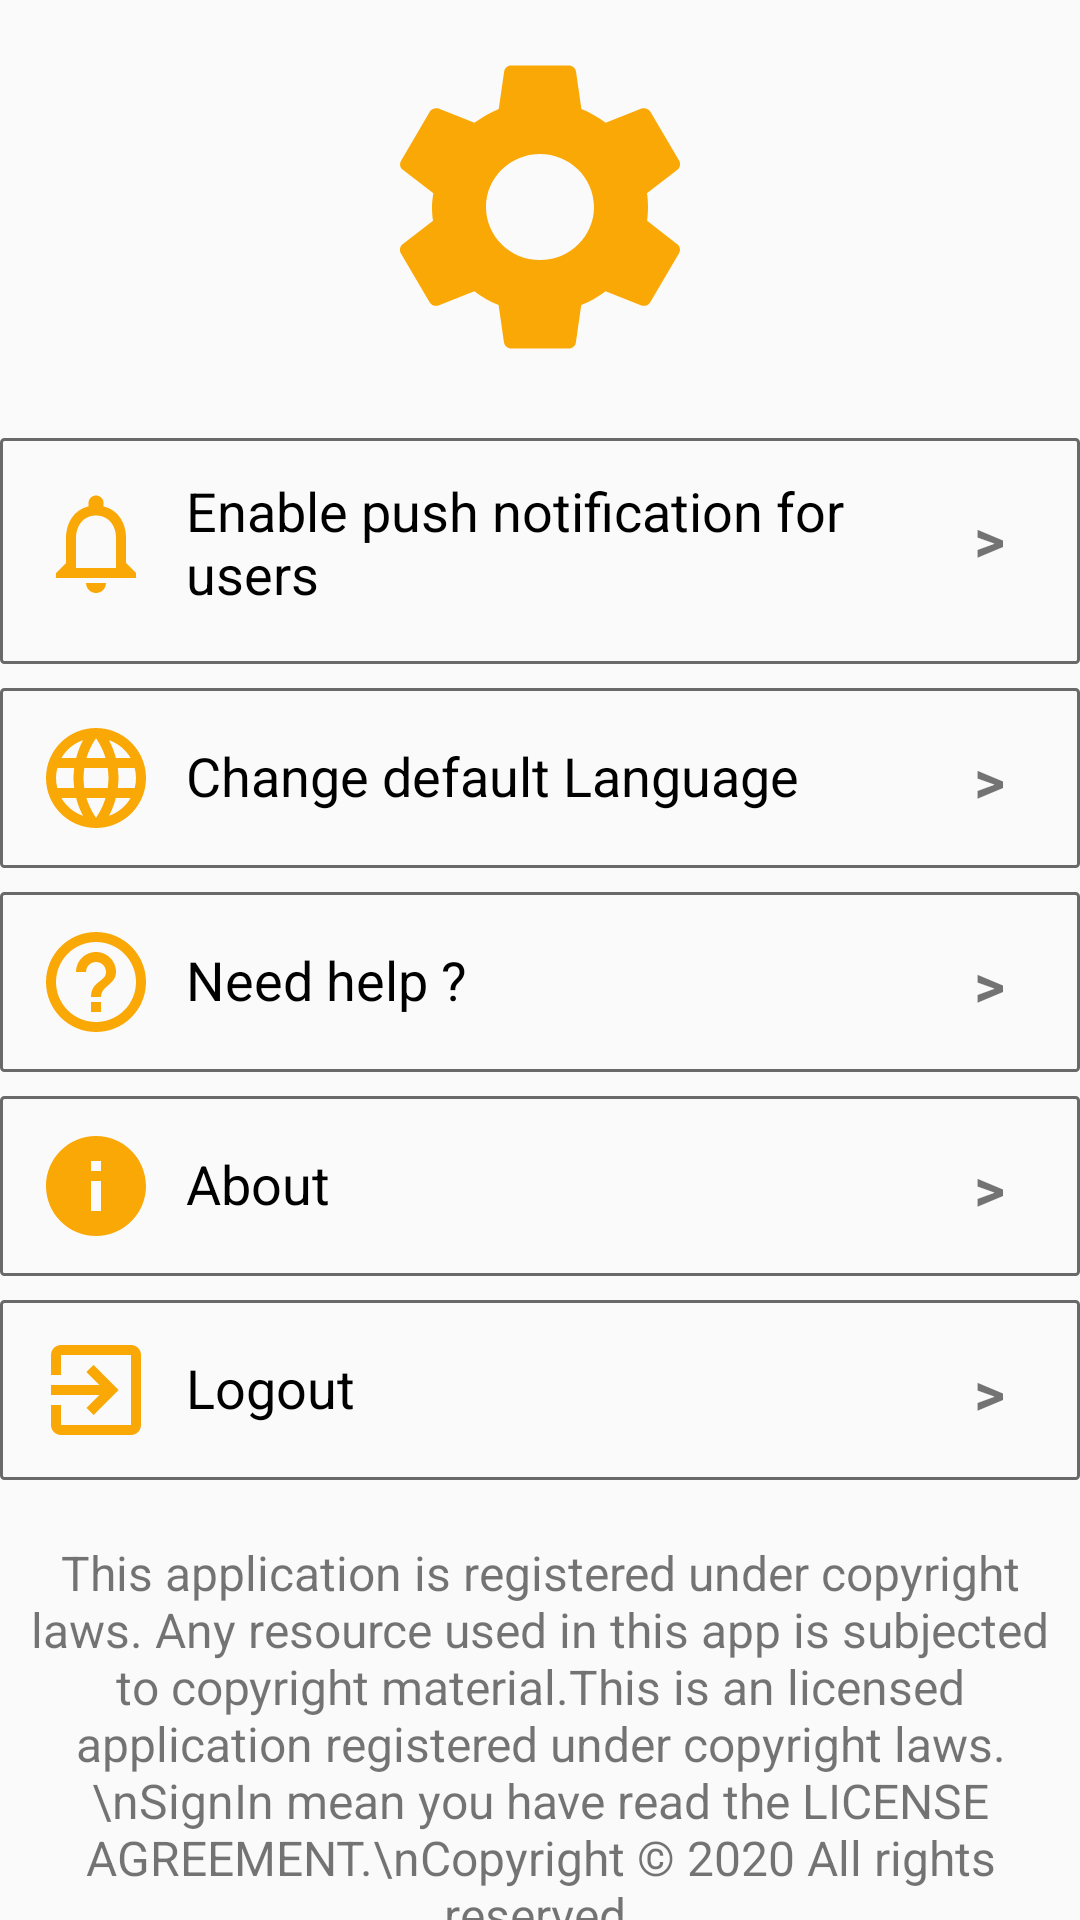

This screen was rendered from an Android layout file. Write that file and the resources it references.
<!-- AndroidManifest.xml: application theme AppTheme -->
<!-- res/layout/dummysetting.xml -->
<?xml version="1.0" encoding="utf-8"?>
<LinearLayout xmlns:android="http://schemas.android.com/apk/res/android"
    android:layout_width="match_parent"
    android:layout_height="match_parent"
    android:orientation="vertical">

    <RelativeLayout
        android:layout_width="match_parent"
        android:layout_height="match_parent"
        android:layout_weight="4">

        <ImageView
            android:layout_width="120dp"
            android:layout_height="120dp"
            android:layout_centerHorizontal="true"
            android:layout_marginTop="10dp"
            android:background="@drawable/ic_baseline_settings_24_black"></ImageView>
    </RelativeLayout>

    <RelativeLayout
        android:layout_width="match_parent"
        android:layout_height="match_parent"
        android:layout_marginTop="10dp"
        android:layout_weight="1">

        <LinearLayout
            android:id="@+id/rl1"
            android:layout_width="match_parent"
            android:layout_height="wrap_content"
            android:layout_marginTop="8dp"
            android:background="@drawable/myborder_set"
            android:paddingBottom="10dp">

            <ImageView
                android:layout_width="40dp"
                android:layout_height="40dp"
                android:layout_marginLeft="12dp"
                android:layout_marginTop="15dp"
                android:background="@drawable/ic_baseline_notifications_none_24"></ImageView>

            <TextView
                android:layout_width="247dp"
                android:layout_height="wrap_content"
                android:layout_marginLeft="10dp"
                android:layout_marginTop="10dp"
                android:layout_marginBottom="10dp"
                android:text="Enable push notification for users"
                android:textColor="#000000"
                android:textSize="18dp"></TextView>

            <TextView
                android:layout_width="match_parent"
                android:layout_height="wrap_content"
                android:layout_marginTop="20dp"
                android:layout_marginRight="25dp"
                android:gravity="right"
                android:text=">"
                android:textSize="20dp"
                android:textStyle="bold"></TextView>
        </LinearLayout>

        <LinearLayout
            android:id="@+id/rl2"
            android:layout_width="match_parent"
            android:layout_height="wrap_content"
            android:layout_below="@id/rl1"
            android:layout_marginTop="8dp"
            android:background="@drawable/myborder_set"
            android:paddingBottom="10dp">

            <ImageView
                android:layout_width="40dp"
                android:layout_height="40dp"
                android:layout_marginLeft="12dp"
                android:layout_marginTop="10dp"
                android:background="@drawable/ic_baseline_language_24"></ImageView>

            <TextView
                android:layout_width="247dp"
                android:layout_height="wrap_content"
                android:layout_marginLeft="10dp"
                android:layout_marginTop="15dp"
                android:layout_marginBottom="10dp"
                android:text="Change default Language"
                android:textColor="#000000"
                android:textSize="18dp"></TextView>

            <TextView
                android:id="@+id/notificationswitch"
                android:layout_width="match_parent"
                android:layout_height="wrap_content"
                android:layout_marginTop="17dp"
                android:layout_marginRight="25dp"
                android:gravity="right"
                android:text=">"
                android:textSize="20dp"
                android:textStyle="bold"></TextView>
        </LinearLayout>

        <LinearLayout
            android:id="@+id/rl3"
            android:layout_width="match_parent"
            android:layout_height="wrap_content"
            android:layout_below="@id/rl2"
            android:layout_marginTop="8dp"
            android:background="@drawable/myborder_set"
            android:paddingBottom="10dp">

            <ImageView
                android:layout_width="40dp"
                android:layout_height="40dp"
                android:layout_marginLeft="12dp"
                android:layout_marginTop="10dp"
                android:background="@drawable/ic_baseline_help_outline_24"></ImageView>

            <TextView
                android:layout_width="247dp"
                android:layout_height="wrap_content"
                android:layout_marginLeft="10dp"
                android:layout_marginTop="15dp"
                android:layout_marginBottom="10dp"
                android:text="Need help ?"
                android:textColor="#000000"
                android:textSize="18dp"></TextView>

            <TextView
                android:layout_width="match_parent"
                android:layout_height="wrap_content"
                android:layout_marginTop="17dp"
                android:layout_marginRight="25dp"
                android:gravity="right"
                android:text=">"
                android:textSize="20dp"
                android:textStyle="bold"></TextView>
        </LinearLayout>

        <LinearLayout
            android:id="@+id/rl4"
            android:layout_width="match_parent"
            android:layout_height="wrap_content"
            android:layout_below="@id/rl3"
            android:layout_marginTop="8dp"
            android:background="@drawable/myborder_set"
            android:paddingBottom="10dp">

            <ImageView
                android:layout_width="40dp"
                android:layout_height="40dp"
                android:layout_marginLeft="12dp"
                android:layout_marginTop="10dp"
                android:background="@drawable/ic_baseline_info_24"></ImageView>

            <TextView
                android:layout_width="247dp"
                android:layout_height="wrap_content"
                android:layout_marginLeft="10dp"
                android:layout_marginTop="15dp"
                android:layout_marginBottom="10dp"
                android:text="About"
                android:textColor="#000000"
                android:textSize="18dp"></TextView>

            <TextView
                android:layout_width="match_parent"
                android:layout_height="wrap_content"
                android:layout_marginTop="17dp"
                android:layout_marginRight="25dp"
                android:gravity="right"
                android:text=">"
                android:textSize="20dp"
                android:textStyle="bold"></TextView>
        </LinearLayout>

        <LinearLayout
            android:id="@+id/rl5"
            android:layout_width="match_parent"
            android:layout_height="wrap_content"
            android:layout_below="@id/rl4"
            android:layout_marginTop="8dp"
            android:background="@drawable/myborder_set"
            android:paddingBottom="10dp">

            <ImageView
                android:layout_width="40dp"
                android:layout_height="40dp"
                android:layout_marginLeft="12dp"
                android:layout_marginTop="10dp"
                android:background="@drawable/ic_baseline_exit_to_app_24"></ImageView>

            <TextView
                android:id="@+id/logoutbtn"
                android:layout_width="247dp"
                android:layout_height="wrap_content"
                android:layout_marginLeft="10dp"
                android:layout_marginTop="15dp"
                android:layout_marginBottom="10dp"
                android:text="Logout"
                android:textColor="#000000"
                android:textSize="18dp"></TextView>

            <TextView
                android:layout_width="match_parent"
                android:layout_height="wrap_content"
                android:layout_marginTop="17dp"
                android:layout_marginRight="25dp"
                android:gravity="right"
                android:text=">"
                android:textSize="20dp"
                android:textStyle="bold"></TextView>
        </LinearLayout>

        <TextView
            android:layout_width="350dp"
            android:layout_height="wrap_content"
            android:layout_below="@id/rl5"
            android:layout_centerHorizontal="true"
            android:layout_marginTop="20dp"
            android:gravity="center"
            android:text="This application is registered under copyright laws. Any resource used in this app is subjected to copyright material.This is an licensed application registered under copyright laws.\nSignIn mean you have read the LICENSE AGREEMENT.\nCopyright © 2020 All rights reserved "
            android:textSize="16dp"></TextView>
    </RelativeLayout>

</LinearLayout>
<!-- resources referenced by this layout -->
<resources>
  <!-- drawable ic_baseline_exit_to_app_24 (drawable) -->
  <vector xmlns:android="http://schemas.android.com/apk/res/android"
      android:width="24dp"
      android:height="24dp"
      android:viewportWidth="24"
      android:viewportHeight="24">
    <path
        android:fillColor="#faa805"
        android:pathData="M10.09,15.59L11.5,17l5,-5 -5,-5 -1.41,1.41L12.67,11H3v2h9.67l-2.58,2.59zM19,3H5c-1.11,0 -2,0.9 -2,2v4h2V5h14v14H5v-4H3v4c0,1.1 0.89,2 2,2h14c1.1,0 2,-0.9 2,-2V5c0,-1.1 -0.9,-2 -2,-2z"/>
  </vector>
  <!-- drawable ic_baseline_help_outline_24 (drawable) -->
  <vector xmlns:android="http://schemas.android.com/apk/res/android"
      android:width="24dp"
      android:height="24dp"
      android:viewportWidth="24"
      android:viewportHeight="24">
    <path
        android:fillColor="#faa805"
        android:pathData="M11,18h2v-2h-2v2zM12,2C6.48,2 2,6.48 2,12s4.48,10 10,10 10,-4.48 10,-10S17.52,2 12,2zM12,20c-4.41,0 -8,-3.59 -8,-8s3.59,-8 8,-8 8,3.59 8,8 -3.59,8 -8,8zM12,6c-2.21,0 -4,1.79 -4,4h2c0,-1.1 0.9,-2 2,-2s2,0.9 2,2c0,2 -3,1.75 -3,5h2c0,-2.25 3,-2.5 3,-5 0,-2.21 -1.79,-4 -4,-4z"/>
  </vector>
  <!-- drawable ic_baseline_info_24 (drawable) -->
  <vector xmlns:android="http://schemas.android.com/apk/res/android"
      android:width="24dp"
      android:height="24dp"
      android:viewportWidth="24"
      android:viewportHeight="24"
      >
    <path
        android:fillColor="#faa805"
        android:pathData="M12,2C6.48,2 2,6.48 2,12s4.48,10 10,10 10,-4.48 10,-10S17.52,2 12,2zM13,17h-2v-6h2v6zM13,9h-2L11,7h2v2z"/>
  </vector>
  <!-- drawable ic_baseline_notifications_none_24 (drawable) -->
  <vector xmlns:android="http://schemas.android.com/apk/res/android"
      android:width="24dp"
      android:height="24dp"
      android:viewportWidth="24"
      android:viewportHeight="24"
     >
    <path
        android:fillColor="#faa805"
        android:pathData="M12,22c1.1,0 2,-0.9 2,-2h-4c0,1.1 0.9,2 2,2zM18,16v-5c0,-3.07 -1.63,-5.64 -4.5,-6.32L13.5,4c0,-0.83 -0.67,-1.5 -1.5,-1.5s-1.5,0.67 -1.5,1.5v0.68C7.64,5.36 6,7.92 6,11v5l-2,2v1h16v-1l-2,-2zM16,17L8,17v-6c0,-2.48 1.51,-4.5 4,-4.5s4,2.02 4,4.5v6z"/>
  </vector>
  <!-- drawable ic_baseline_settings_24_black (drawable-v24) -->
  <vector xmlns:android="http://schemas.android.com/apk/res/android"
      android:width="24dp"
      android:height="24dp"
      android:viewportWidth="24"
      android:viewportHeight="24"
      >
    <path
        android:fillColor="#faa805"
        android:pathData="M19.14,12.94c0.04,-0.3 0.06,-0.61 0.06,-0.94c0,-0.32 -0.02,-0.64 -0.07,-0.94l2.03,-1.58c0.18,-0.14 0.23,-0.41 0.12,-0.61l-1.92,-3.32c-0.12,-0.22 -0.37,-0.29 -0.59,-0.22l-2.39,0.96c-0.5,-0.38 -1.03,-0.7 -1.62,-0.94L14.4,2.81c-0.04,-0.24 -0.24,-0.41 -0.48,-0.41h-3.84c-0.24,0 -0.43,0.17 -0.47,0.41L9.25,5.35C8.66,5.59 8.12,5.92 7.63,6.29L5.24,5.33c-0.22,-0.08 -0.47,0 -0.59,0.22L2.74,8.87C2.62,9.08 2.66,9.34 2.86,9.48l2.03,1.58C4.84,11.36 4.8,11.69 4.8,12s0.02,0.64 0.07,0.94l-2.03,1.58c-0.18,0.14 -0.23,0.41 -0.12,0.61l1.92,3.32c0.12,0.22 0.37,0.29 0.59,0.22l2.39,-0.96c0.5,0.38 1.03,0.7 1.62,0.94l0.36,2.54c0.05,0.24 0.24,0.41 0.48,0.41h3.84c0.24,0 0.44,-0.17 0.47,-0.41l0.36,-2.54c0.59,-0.24 1.13,-0.56 1.62,-0.94l2.39,0.96c0.22,0.08 0.47,0 0.59,-0.22l1.92,-3.32c0.12,-0.22 0.07,-0.47 -0.12,-0.61L19.14,12.94zM12,15.6c-1.98,0 -3.6,-1.62 -3.6,-3.6s1.62,-3.6 3.6,-3.6s3.6,1.62 3.6,3.6S13.98,15.6 12,15.6z"/>
  </vector>
  <!-- drawable myborder_set (drawable) -->
  <?xml version="1.0" encoding="utf-8"?>
  <shape xmlns:android="http://schemas.android.com/apk/res/android"
      android:shape="rectangle">
  
  
      
      <stroke
          android:width="1dp"
          android:color="#696969"></stroke>
  
      
      <corners android:radius="1dp"></corners>
  
  </shape>
  <style name="AppTheme" parent="Theme.AppCompat.Light.NoActionBar">
          
          <item name="colorPrimary">#faa805</item>
          <item name="colorPrimaryDark">#000000</item>
          <item name="colorAccent">#faa805</item>
      </style>
</resources>
